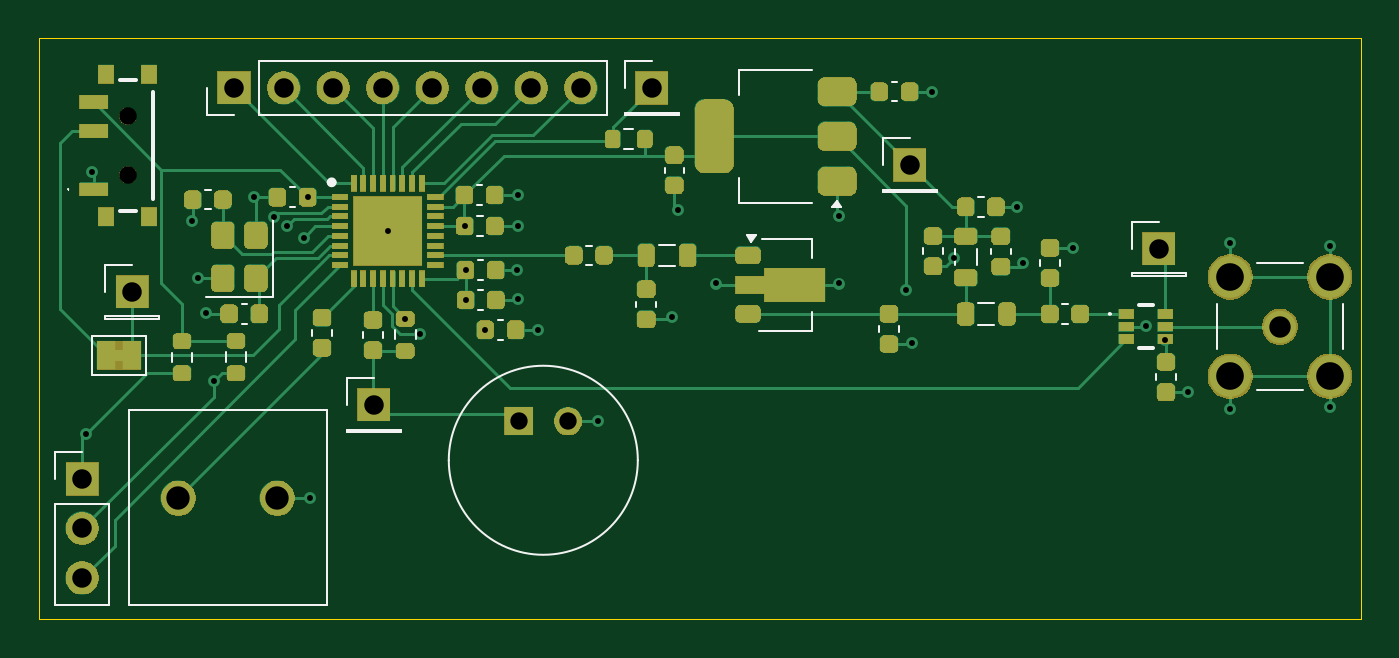
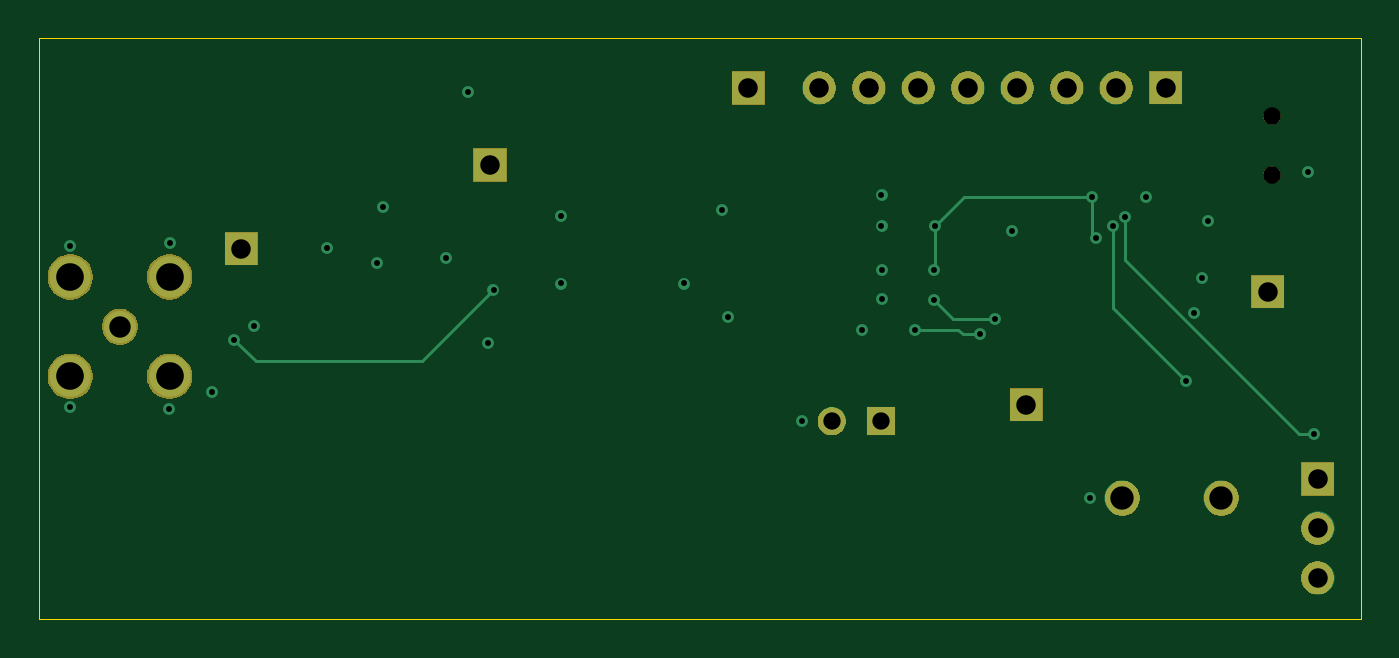
Circuit board: 13 layer files. Board 67.8 x 29.8 mm.
- bottom_copper: AT1846S-breakout-CuBottom.gbr (4971 bytes)
- inner_copper: AT1846S-breakout-CuIn1.gbr (53981 bytes)
- inner_copper: AT1846S-breakout-CuIn2.gbr (53981 bytes)
- top_copper: AT1846S-breakout-CuTop.gbr (26494 bytes)
- outline: AT1846S-breakout-EdgeCuts.gbr (616 bytes)
- bottom_mask: AT1846S-breakout-MaskBottom.gbr (17946 bytes)
- top_mask: AT1846S-breakout-MaskTop.gbr (69256 bytes)
- drill: AT1846S-breakout-NPTH.drl (355 bytes)
- drill: AT1846S-breakout-PTH.drl (1708 bytes)
- paste: AT1846S-breakout-PasteBottom.gbr (461 bytes)
- paste: AT1846S-breakout-PasteTop.gbr (6291 bytes)
- bottom_silk: AT1846S-breakout-SilkBottom.gbr (17956 bytes)
- top_silk: AT1846S-breakout-SilkTop.gbr (89010 bytes)

=== bottom_copper: AT1846S-breakout-CuBottom.gbr ===
%TF.GenerationSoftware,KiCad,Pcbnew,10.0.1*%
%TF.CreationDate,2026-07-14T07:43:42+02:00*%
%TF.ProjectId,AT1846S-breakout,41543138-3436-4532-9d62-7265616b6f75,rev?*%
%TF.SameCoordinates,Original*%
%TF.FileFunction,Copper,L4,Bot*%
%TF.FilePolarity,Positive*%
%FSLAX46Y46*%
G04 Gerber Fmt 4.6, Leading zero omitted, Abs format (unit mm)*
G04 Created by KiCad (PCBNEW 10.0.1) date 2026-07-14 07:43:42*
%MOMM*%
%LPD*%
G01*
G04 APERTURE LIST*
%TA.AperFunction,ComponentPad*%
%ADD10R,1.700000X1.700000*%
%TD*%
%TA.AperFunction,ComponentPad*%
%ADD11C,1.700000*%
%TD*%
%TA.AperFunction,ComponentPad*%
%ADD12R,1.446000X1.446000*%
%TD*%
%TA.AperFunction,ComponentPad*%
%ADD13C,1.446000*%
%TD*%
%TA.AperFunction,ComponentPad*%
%ADD14C,1.650000*%
%TD*%
%TA.AperFunction,ComponentPad*%
%ADD15C,2.130000*%
%TD*%
%TA.AperFunction,ComponentPad*%
%ADD16C,1.800000*%
%TD*%
%TA.AperFunction,ViaPad*%
%ADD17C,0.609600*%
%TD*%
%TA.AperFunction,Conductor*%
%ADD18C,0.152400*%
%TD*%
G04 APERTURE END LIST*
D10*
%TO.P,J1,1,Pin_1_1*%
%TO.N,Net-(IC1-GPIO0)*%
X117190000Y-62590000D03*
D11*
%TO.P,J1,2,Pin_2_2*%
%TO.N,Net-(IC1-GPIO1)*%
X119730000Y-62590000D03*
%TO.P,J1,3,Pin_3_3*%
%TO.N,Net-(IC1-GPIO2)*%
X122270000Y-62590000D03*
%TO.P,J1,4,Pin_4_4*%
%TO.N,Net-(IC1-GPIO3)*%
X124810000Y-62590000D03*
%TO.P,J1,5,Pin_5_5*%
%TO.N,Net-(IC1-GPIO4)*%
X127350000Y-62590000D03*
%TO.P,J1,6,Pin_6_6*%
%TO.N,Net-(IC1-GPIO5)*%
X129890000Y-62590000D03*
%TO.P,J1,7,Pin_7_7*%
%TO.N,Net-(IC1-GPIO6)*%
X132430000Y-62590000D03*
%TO.P,J1,8,Pin_8_8*%
%TO.N,Net-(IC1-GPIO7)*%
X134970000Y-62590000D03*
%TD*%
D10*
%TO.P,J8,1,Pin_1_1*%
%TO.N,Net-(IC2-VCTL)*%
X164640000Y-70840000D03*
%TD*%
%TO.P,J6,1,Pin_1_1*%
%TO.N,Net-(J6-Pin_1)*%
X124360000Y-78860000D03*
%TD*%
%TO.P,J7,1,Pin_1_1*%
%TO.N,+5V*%
X151870000Y-66550000D03*
%TD*%
%TO.P,J3,1,Pin_1_1*%
%TO.N,Net-(IC1-MODE)*%
X111970000Y-73050000D03*
%TD*%
D12*
%TO.P,MK1,1,+_1*%
%TO.N,Net-(J6-Pin_1)*%
X131790000Y-79700000D03*
D13*
%TO.P,MK1,2,-_2*%
%TO.N,GND*%
X134330000Y-79700000D03*
%TD*%
D14*
%TO.P,J9,1*%
%TO.N,Net-(IC2-RFC)*%
X170860000Y-74840000D03*
D15*
%TO.P,J9,2_1*%
%TO.N,GND*%
X168310000Y-72290000D03*
%TO.P,J9,2_2*%
X173410000Y-72290000D03*
%TO.P,J9,2_3*%
X173410000Y-77390000D03*
%TO.P,J9,2_4*%
X168310000Y-77390000D03*
%TD*%
D10*
%TO.P,J5,1,Pin_1_1*%
%TO.N,Net-(IC1-PDN)*%
X138620000Y-62600000D03*
%TD*%
%TO.P,J2,1,Pin_1_1*%
%TO.N,Net-(IC1-SCLK)*%
X109400000Y-82660000D03*
D11*
%TO.P,J2,2,Pin_2_2*%
%TO.N,Net-(IC1-SDIO)*%
X109400000Y-85200000D03*
%TO.P,J2,3,Pin_3_3*%
%TO.N,Net-(IC1-SENB)*%
X109400000Y-87740000D03*
%TD*%
D16*
%TO.P,J4,1,Pin_1_1*%
%TO.N,Net-(J4-Pin_1)*%
X114340000Y-83640000D03*
%TO.P,J4,2,Pin_2_2*%
%TO.N,GND*%
X119420000Y-83640000D03*
%TD*%
D17*
%TO.N,GND*%
X139660000Y-74330000D03*
X173420000Y-78970000D03*
X118200000Y-68200000D03*
X125080000Y-69950000D03*
X168300000Y-70530000D03*
X168320000Y-79050000D03*
X131780000Y-69690000D03*
X157680000Y-71580000D03*
X148220000Y-72630000D03*
X131780000Y-68090000D03*
X115050000Y-69430000D03*
X139950000Y-68840000D03*
X160230000Y-70790000D03*
X163980000Y-74830000D03*
X151980000Y-75680000D03*
X148230000Y-69180000D03*
X153010000Y-62780000D03*
X115740000Y-74150000D03*
X166150000Y-78200000D03*
X173410000Y-70710000D03*
X135850000Y-79700000D03*
X131740000Y-73450000D03*
X157350000Y-68700000D03*
X132780000Y-75040000D03*
X109880000Y-66910000D03*
X131730000Y-71930000D03*
X154140000Y-71320000D03*
X141930000Y-72630000D03*
X121080000Y-83640000D03*
X115350000Y-72370000D03*
%TO.N,+3V3*%
X151690000Y-72950000D03*
X129075000Y-73480000D03*
X164980000Y-75547202D03*
X129025000Y-69690000D03*
X129075000Y-71950000D03*
X125980000Y-74440000D03*
X120760000Y-70280000D03*
X120970000Y-68210000D03*
%TO.N,Net-(IC1-SDIO)*%
X119909878Y-69673230D03*
X116170000Y-77650000D03*
%TO.N,Net-(IC1-SCLK)*%
X119260000Y-69240000D03*
X109610000Y-80330000D03*
%TO.N,Net-(IC1-CC)*%
X130085000Y-75000000D03*
X126720000Y-75240000D03*
%TD*%
%TO.N,+3V3*%
D18*
X164980000Y-75547202D02*
X163897202Y-76630000D01*
X163897202Y-76630000D02*
X155370000Y-76630000D01*
X120760000Y-70280000D02*
X120970000Y-70070000D01*
X120970000Y-68210000D02*
X127545000Y-68210000D01*
X129075000Y-71950000D02*
X129025000Y-71900000D01*
X128115000Y-74440000D02*
X129075000Y-73480000D01*
X127545000Y-68210000D02*
X129025000Y-69690000D01*
X155370000Y-76630000D02*
X151690000Y-72950000D01*
X120970000Y-70070000D02*
X120970000Y-68210000D01*
X129025000Y-71900000D02*
X129025000Y-69690000D01*
X125980000Y-74440000D02*
X128115000Y-74440000D01*
%TO.N,Net-(IC1-SDIO)*%
X119920000Y-73900000D02*
X116170000Y-77650000D01*
X119909878Y-69673230D02*
X119920000Y-69683352D01*
X119920000Y-69683352D02*
X119920000Y-73900000D01*
%TO.N,Net-(IC1-SCLK)*%
X119260000Y-69240000D02*
X119260000Y-71440000D01*
X110370000Y-80330000D02*
X109610000Y-80330000D01*
X119260000Y-71440000D02*
X110370000Y-80330000D01*
%TO.N,Net-(IC1-CC)*%
X130085000Y-75000000D02*
X127840000Y-75000000D01*
X127840000Y-75000000D02*
X127600000Y-75240000D01*
X127600000Y-75240000D02*
X126720000Y-75240000D01*
%TD*%
M02*

=== inner_copper: AT1846S-breakout-CuIn1.gbr (53981 bytes, source omitted) ===
=== inner_copper: AT1846S-breakout-CuIn2.gbr (53981 bytes, source omitted) ===
=== top_copper: AT1846S-breakout-CuTop.gbr (26494 bytes, source omitted) ===
=== outline: AT1846S-breakout-EdgeCuts.gbr ===
%TF.GenerationSoftware,KiCad,Pcbnew,10.0.1*%
%TF.CreationDate,2026-07-14T07:43:42+02:00*%
%TF.ProjectId,AT1846S-breakout,41543138-3436-4532-9d62-7265616b6f75,rev?*%
%TF.SameCoordinates,Original*%
%TF.FileFunction,Profile,NP*%
%FSLAX46Y46*%
G04 Gerber Fmt 4.6, Leading zero omitted, Abs format (unit mm)*
G04 Created by KiCad (PCBNEW 10.0.1) date 2026-07-14 07:43:42*
%MOMM*%
%LPD*%
G01*
G04 APERTURE LIST*
%TA.AperFunction,Profile*%
%ADD10C,0.050000*%
%TD*%
G04 APERTURE END LIST*
D10*
X107180000Y-60040000D02*
X175000000Y-60040000D01*
X175000000Y-89850000D01*
X107180000Y-89850000D01*
X107180000Y-60040000D01*
M02*

=== bottom_mask: AT1846S-breakout-MaskBottom.gbr (17946 bytes, source omitted) ===
=== top_mask: AT1846S-breakout-MaskTop.gbr (69256 bytes, source omitted) ===
=== drill: AT1846S-breakout-NPTH.drl ===
M48
; DRILL file KiCad 10.0.1 date 2026-07-14T07:43:42
; FORMAT={-:-/ absolute / inch / decimal}
; #@! TF.CreationDate,2026-07-14T07:43:42+02:00
; #@! TF.GenerationSoftware,Kicad,Pcbnew,10.0.1
; #@! TF.FileFunction,NonPlated,1,4,NPTH
FMAT,2
INCH
; #@! TA.AperFunction,NonPlated,NPTH,ComponentDrill
T1C0.0354
%
G90
G05
T1
X4.399Y-2.5217
X4.399Y-2.6398
M30

=== drill: AT1846S-breakout-PTH.drl ===
M48
; DRILL file KiCad 10.0.1 date 2026-07-14T07:43:42
; FORMAT={-:-/ absolute / inch / decimal}
; #@! TF.CreationDate,2026-07-14T07:43:42+02:00
; #@! TF.GenerationSoftware,Kicad,Pcbnew,10.0.1
; #@! TF.FileFunction,Plated,1,4,PTH
FMAT,2
INCH
; #@! TA.AperFunction,Plated,PTH,ViaDrill
T1C0.0120
; #@! TA.AperFunction,Plated,PTH,ComponentDrill
T2C0.0350
; #@! TA.AperFunction,Plated,PTH,ComponentDrill
T3C0.0394
; #@! TA.AperFunction,Plated,PTH,ComponentDrill
T4C0.0433
; #@! TA.AperFunction,Plated,PTH,ComponentDrill
T5C0.0472
; #@! TA.AperFunction,Plated,PTH,ComponentDrill
T6C0.0559
%
G90
G05
T1
X4.3154Y-3.1626
X4.326Y-2.6343
X4.5295Y-2.7335
X4.5413Y-2.8492
X4.5567Y-2.9193
X4.5736Y-3.0571
X4.6535Y-2.685
X4.6953Y-2.726
X4.7209Y-2.743
X4.7543Y-2.7669
X4.7626Y-2.6854
X4.7669Y-3.2929
X4.9244Y-2.7539
X4.9598Y-2.9307
X4.989Y-2.9622
X5.0797Y-2.7437
X5.0817Y-2.8327
X5.0817Y-2.8929
X5.1215Y-2.9528
X5.1862Y-2.8319
X5.1866Y-2.8917
X5.1882Y-2.6807
X5.1882Y-2.7437
X5.2276Y-2.9543
X5.3484Y-3.1378
X5.4984Y-2.9264
X5.5098Y-2.7102
X5.5878Y-2.8594
X5.8354Y-2.8594
X5.8358Y-2.7236
X5.972Y-2.872
X5.9835Y-2.9795
X6.024Y-2.4717
X6.0685Y-2.8079
X6.1949Y-2.7047
X6.2079Y-2.8181
X6.3083Y-2.787
X6.4559Y-2.9461
X6.4953Y-2.9743
X6.5413Y-3.0787
X6.626Y-2.7768
X6.6268Y-3.1122
X6.8272Y-2.7839
X6.8276Y-3.1091
T2
X5.1886Y-3.1378
X5.2886Y-3.1378
T3
X4.3071Y-3.2543
X4.3071Y-3.3543
X4.3071Y-3.4543
X4.4083Y-2.876
X4.6138Y-2.4642
X4.7138Y-2.4642
X4.8138Y-2.4642
X4.8961Y-3.1047
X4.9138Y-2.4642
X5.0138Y-2.4642
X5.1138Y-2.4642
X5.2138Y-2.4642
X5.3138Y-2.4642
X5.4575Y-2.4646
X5.9791Y-2.6201
X6.4819Y-2.789
T4
X6.7268Y-2.9465
T5
X4.5016Y-3.2929
X4.7016Y-3.2929
T6
X6.6264Y-2.8461
X6.6264Y-3.0469
X6.8272Y-2.8461
X6.8272Y-3.0469
M30

=== paste: AT1846S-breakout-PasteBottom.gbr ===
%TF.GenerationSoftware,KiCad,Pcbnew,10.0.1*%
%TF.CreationDate,2026-07-14T07:43:42+02:00*%
%TF.ProjectId,AT1846S-breakout,41543138-3436-4532-9d62-7265616b6f75,rev?*%
%TF.SameCoordinates,Original*%
%TF.FileFunction,Paste,Bot*%
%TF.FilePolarity,Positive*%
%FSLAX46Y46*%
G04 Gerber Fmt 4.6, Leading zero omitted, Abs format (unit mm)*
G04 Created by KiCad (PCBNEW 10.0.1) date 2026-07-14 07:43:42*
%MOMM*%
%LPD*%
G01*
G04 APERTURE LIST*
G04 APERTURE END LIST*
M02*

=== paste: AT1846S-breakout-PasteTop.gbr (6291 bytes, source omitted) ===
=== bottom_silk: AT1846S-breakout-SilkBottom.gbr (17956 bytes, source omitted) ===
=== top_silk: AT1846S-breakout-SilkTop.gbr (89010 bytes, source omitted) ===
